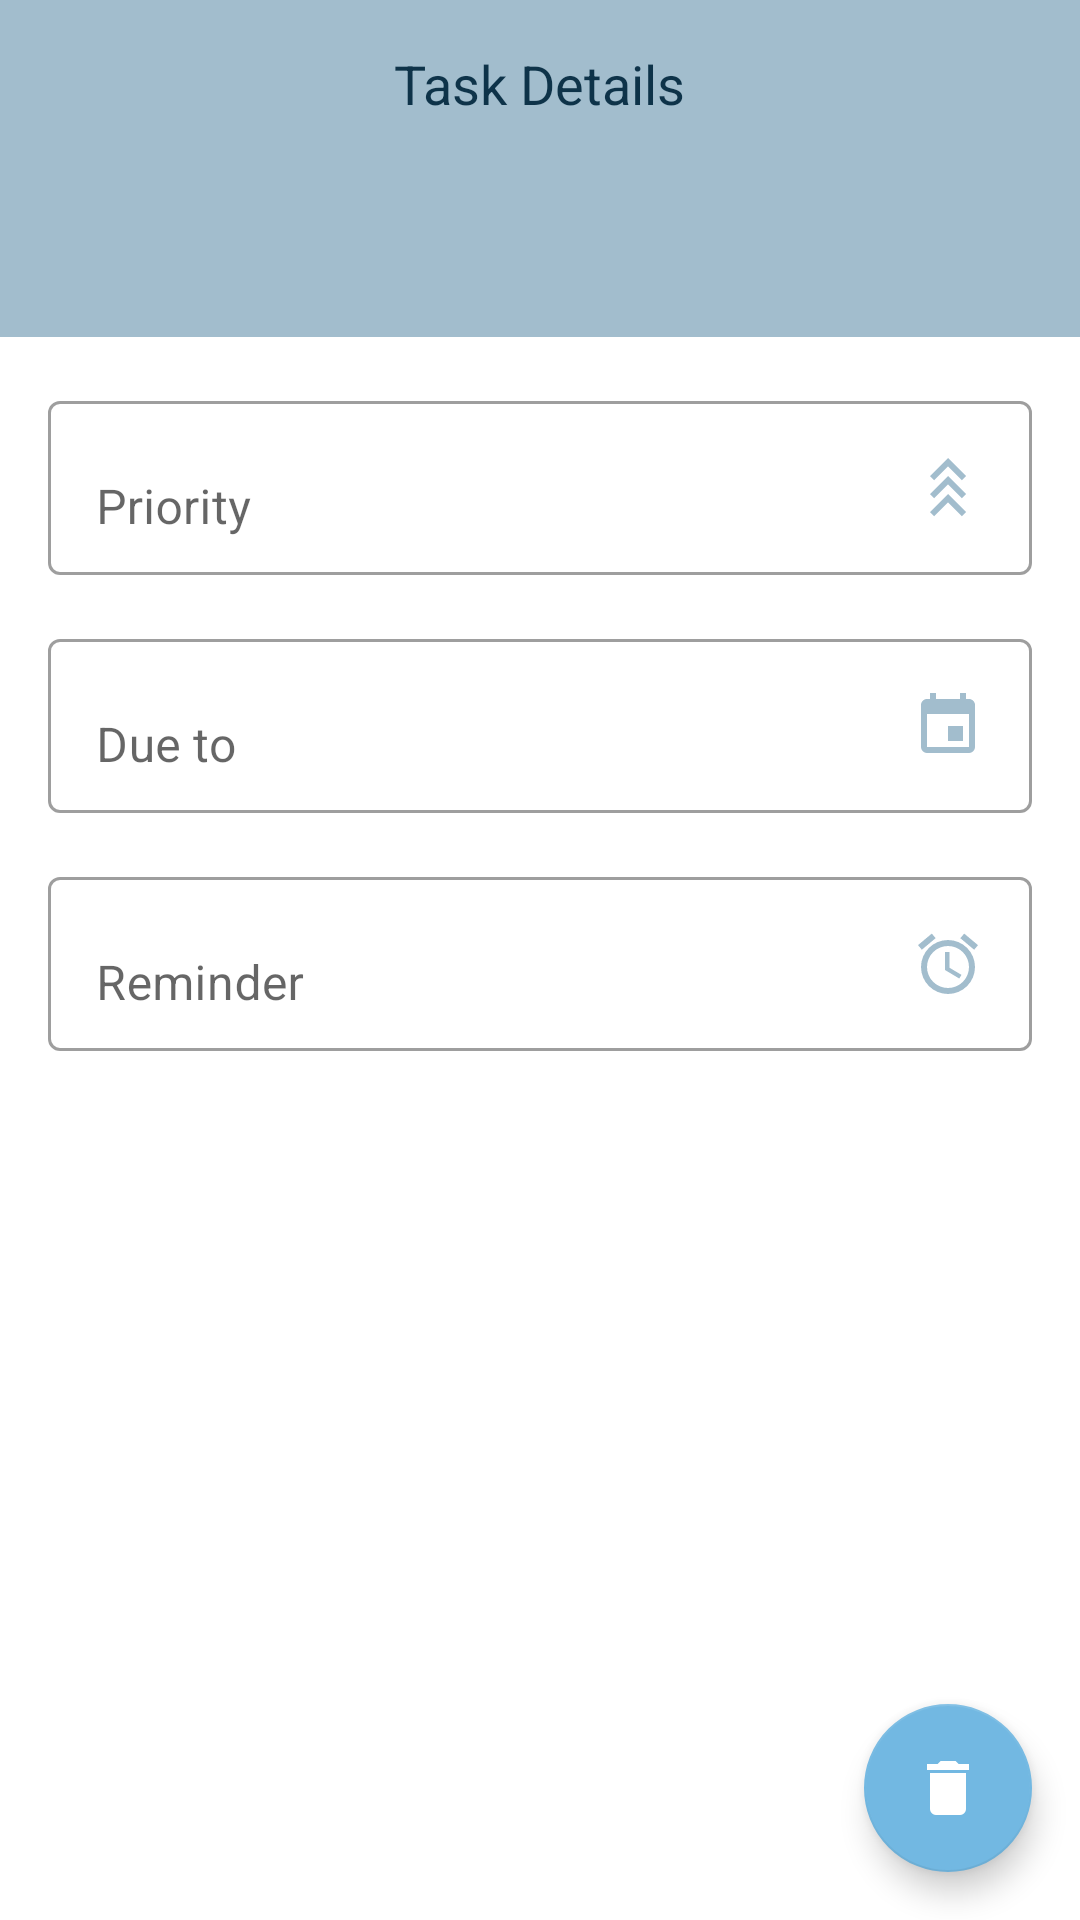

Write the Android layout XML for this screen, with the resource values it uses.
<!-- AndroidManifest.xml: application theme AppTheme -->
<!-- res/layout/activity_task_details.xml -->
<?xml version="1.0" encoding="utf-8"?>
<RelativeLayout xmlns:android="http://schemas.android.com/apk/res/android"
    xmlns:app="http://schemas.android.com/apk/res-auto"
    xmlns:tools="http://schemas.android.com/tools"
    android:id="@+id/rlContainer_ATD"
    android:layout_width="match_parent"
    android:layout_height="match_parent"
    android:animateLayoutChanges="true">

    <androidx.appcompat.widget.Toolbar
        android:id="@+id/toolbar_ATD"
        style="@style/ToolbarDefault">

        <TextView
            android:id="@+id/tvTitle_AET"
            style="@style/ToolbarTextStyle"
            android:text="@string/title_task_details" />

    </androidx.appcompat.widget.Toolbar>

    <FrameLayout
        android:id="@+id/flTextContainer_ATD"
        android:layout_width="match_parent"
        android:layout_height="wrap_content"
        android:layout_below="@+id/toolbar_ATD"
        android:animateLayoutChanges="true"
        android:background="?attr/colorPrimary">

        <TextView
            android:id="@+id/tvText_ATD"
            android:layout_width="match_parent"
            android:layout_height="wrap_content"
            android:layout_margin="@dimen/spacing_main"
            android:textColor="@color/colorTitle"
            android:textSize="@dimen/text_size_large"
            tools:text="We are going to the airport on Sunday at noon. How are in a good way to get the same time I don't have a car so I can get the money to get a ride." />

    </FrameLayout>


    <com.google.android.material.textfield.TextInputLayout
        android:id="@+id/tilPriority_ATD"
        style="@style/Widget.MaterialComponents.TextInputLayout.OutlinedBox"
        android:layout_width="match_parent"
        android:layout_height="wrap_content"
        android:layout_below="@+id/flTextContainer_ATD"
        android:layout_marginStart="@dimen/spacing_main"
        android:layout_marginTop="@dimen/spacing_main"
        android:layout_marginEnd="@dimen/spacing_main"
        app:endIconDrawable="@drawable/vector_check">

        <EditText
            android:id="@+id/etPriority_ATD"
            android:layout_width="match_parent"
            android:layout_height="wrap_content"
            android:cursorVisible="false"
            android:drawableEnd="@drawable/vector_priority_high"
            android:focusable="false"
            android:gravity="bottom"
            tools:text="High"
            android:hint="@string/hint_priority"
            android:inputType="textMultiLine"
            android:longClickable="false"
            android:textColor="@color/controlsDark"
            tools:ignore="Autofill" />

    </com.google.android.material.textfield.TextInputLayout>

    <com.google.android.material.textfield.TextInputLayout
        android:id="@+id/tilDueTo_ATD"
        style="@style/Widget.MaterialComponents.TextInputLayout.OutlinedBox"
        android:layout_width="match_parent"
        android:layout_height="wrap_content"
        android:layout_below="@+id/tilPriority_ATD"
        android:layout_marginStart="@dimen/spacing_main"
        android:layout_marginTop="@dimen/spacing_main"
        android:layout_marginEnd="@dimen/spacing_main"
        app:endIconDrawable="@drawable/vector_check">

        <EditText
            android:id="@+id/etDueTo_ATD"
            android:layout_width="match_parent"
            android:layout_height="wrap_content"
            android:cursorVisible="false"
            android:drawableEnd="@drawable/vector_calendar"
            android:focusable="false"
            android:gravity="bottom"
            tools:text="28/03/2019"
            android:hint="@string/hint_due_to"
            android:inputType="textMultiLine"
            android:longClickable="false"
            android:textColor="@color/controlsDark"
            tools:ignore="Autofill" />

    </com.google.android.material.textfield.TextInputLayout>

    <com.google.android.material.textfield.TextInputLayout
        android:id="@+id/tilReminder_ATD"
        style="@style/Widget.MaterialComponents.TextInputLayout.OutlinedBox"
        android:layout_width="match_parent"
        android:layout_marginTop="@dimen/spacing_main"
        android:layout_height="wrap_content"
        android:layout_below="@+id/tilDueTo_ATD"
        android:layout_marginStart="@dimen/spacing_main"
        android:layout_marginEnd="@dimen/spacing_main"
        app:endIconDrawable="@drawable/vector_check">

        <EditText
            android:drawableEnd="@drawable/vector_reminder"
            android:id="@+id/etReminder_ATD"
            android:layout_width="match_parent"
            android:layout_height="wrap_content"
            android:cursorVisible="false"
            android:focusable="false"
            android:gravity="bottom"
            android:textColor="@color/controlsDark"
            android:hint="@string/hint_reminder"
            android:inputType="textMultiLine"
            android:longClickable="false"
            tools:ignore="Autofill" />

    </com.google.android.material.textfield.TextInputLayout>

    <com.google.android.material.floatingactionbutton.FloatingActionButton
        android:id="@+id/fabDeleteTask_ATD"
        android:layout_width="wrap_content"
        android:layout_height="wrap_content"
        android:layout_alignParentEnd="true"
        android:layout_alignParentBottom="true"
        android:layout_margin="@dimen/spacing_main"
        android:src="@drawable/vector_delete" />

</RelativeLayout>
<!-- resources referenced by this layout -->
<resources>
  <color name="colorTitle">#0E3349</color>
  <color name="controlsDark">#0E3349</color>
  <dimen name="spacing_main">16dp</dimen>
  <dimen name="text_size_large">18sp</dimen>
  <!-- drawable vector_calendar (drawable) -->
  <vector xmlns:android="http://schemas.android.com/apk/res/android"
      android:height="24dp"
      android:width="24dp"
      android:viewportWidth="24"
      android:viewportHeight="24">
      <path android:fillColor="?attr/colorPrimary" android:pathData="M19,19H5V8H19M16,1V3H8V1H6V3H5C3.89,3 3,3.89 3,5V19A2,2 0 0,0 5,21H19A2,2 0 0,0 21,19V5C21,3.89 20.1,3 19,3H18V1M17,12H12V17H17V12Z" />
  </vector>
  <!-- drawable vector_check (drawable) -->
  <vector xmlns:android="http://schemas.android.com/apk/res/android"
      android:height="24dp"
      android:width="24dp"
      android:viewportWidth="24"
      android:viewportHeight="24">
      <path android:fillColor="@color/controlsDark" android:pathData="M21,7L9,19L3.5,13.5L4.91,12.09L9,16.17L19.59,5.59L21,7Z" />
  </vector>
  <!-- drawable vector_delete (drawable) -->
  <vector xmlns:android="http://schemas.android.com/apk/res/android"
      android:height="24dp"
      android:width="24dp"
      android:viewportWidth="24"
      android:viewportHeight="24">
      <path android:fillColor="#fff" android:pathData="M19,4H15.5L14.5,3H9.5L8.5,4H5V6H19M6,19A2,2 0 0,0 8,21H16A2,2 0 0,0 18,19V7H6V19Z" />
  </vector>
  <!-- drawable vector_priority_high (drawable) -->
  <vector xmlns:android="http://schemas.android.com/apk/res/android"
      android:height="24dp"
      android:width="24dp"
      android:viewportWidth="24"
      android:viewportHeight="24">
      <path android:fillColor="?attr/colorPrimary" android:pathData="M16.59,9.42L12,4.83L7.41,9.42L6,8L12,2L18,8L16.59,9.42M16.59,15.42L12,10.83L7.41,15.42L6,14L12,8L18,14L16.59,15.42M16.59,21.42L12,16.83L7.41,21.42L6,20L12,14L18,20L16.59,21.42Z" />
  </vector>
  <!-- drawable vector_reminder (drawable) -->
  <vector xmlns:android="http://schemas.android.com/apk/res/android"
      android:height="24dp"
      android:width="24dp"
      android:viewportWidth="24"
      android:viewportHeight="24">
      <path android:fillColor="@color/colorPrimary" android:pathData="M12,20A7,7 0 0,1 5,13A7,7 0 0,1 12,6A7,7 0 0,1 19,13A7,7 0 0,1 12,20M12,4A9,9 0 0,0 3,13A9,9 0 0,0 12,22A9,9 0 0,0 21,13A9,9 0 0,0 12,4M12.5,8H11V14L15.75,16.85L16.5,15.62L12.5,13.25V8M7.88,3.39L6.6,1.86L2,5.71L3.29,7.24L7.88,3.39M22,5.72L17.4,1.86L16.11,3.39L20.71,7.25L22,5.72Z" />
  </vector>
  <string name="hint_due_to">Due to</string>
  <string name="hint_priority">Priority</string>
  <string name="hint_reminder">Reminder</string>
  <string name="title_task_details">Task Details</string>
  <style name="ToolbarDefault">
          <item name="android:background">?attr/colorPrimary</item>
          <item name="android:layout_width">match_parent</item>
          <item name="android:layout_height">wrap_content</item>
      </style>
  <style name="ToolbarTextStyle">
          <item name="android:layout_width">wrap_content</item>
          <item name="android:layout_height">wrap_content</item>
          <item name="android:layout_gravity">center</item>
          <item name="android:textSize">@dimen/text_size_large</item>
          <item name="android:textColor">@color/controlsDark</item>
      </style>
  <style name="AppTheme" parent="Theme.MaterialComponents.Light.NoActionBar.Bridge">
          
          <item name="colorPrimary">@color/colorPrimary</item>
          <item name="colorPrimaryDark">@color/colorPrimaryDark</item>
          <item name="colorAccent">@color/colorAccent</item>
          <item name="colorControlNormal">@color/controlsDark</item>
          <item name="android:windowActionBar">false</item>
          <item name="android:windowNoTitle">true</item>
          <item name="android:windowBackground">@android:color/background_light</item>
      </style>
  <color name="colorPrimary">#a2bdcd</color>
  <color name="colorPrimaryDark">#698290</color>
  <color name="colorAccent">#72B8E2</color>
</resources>
